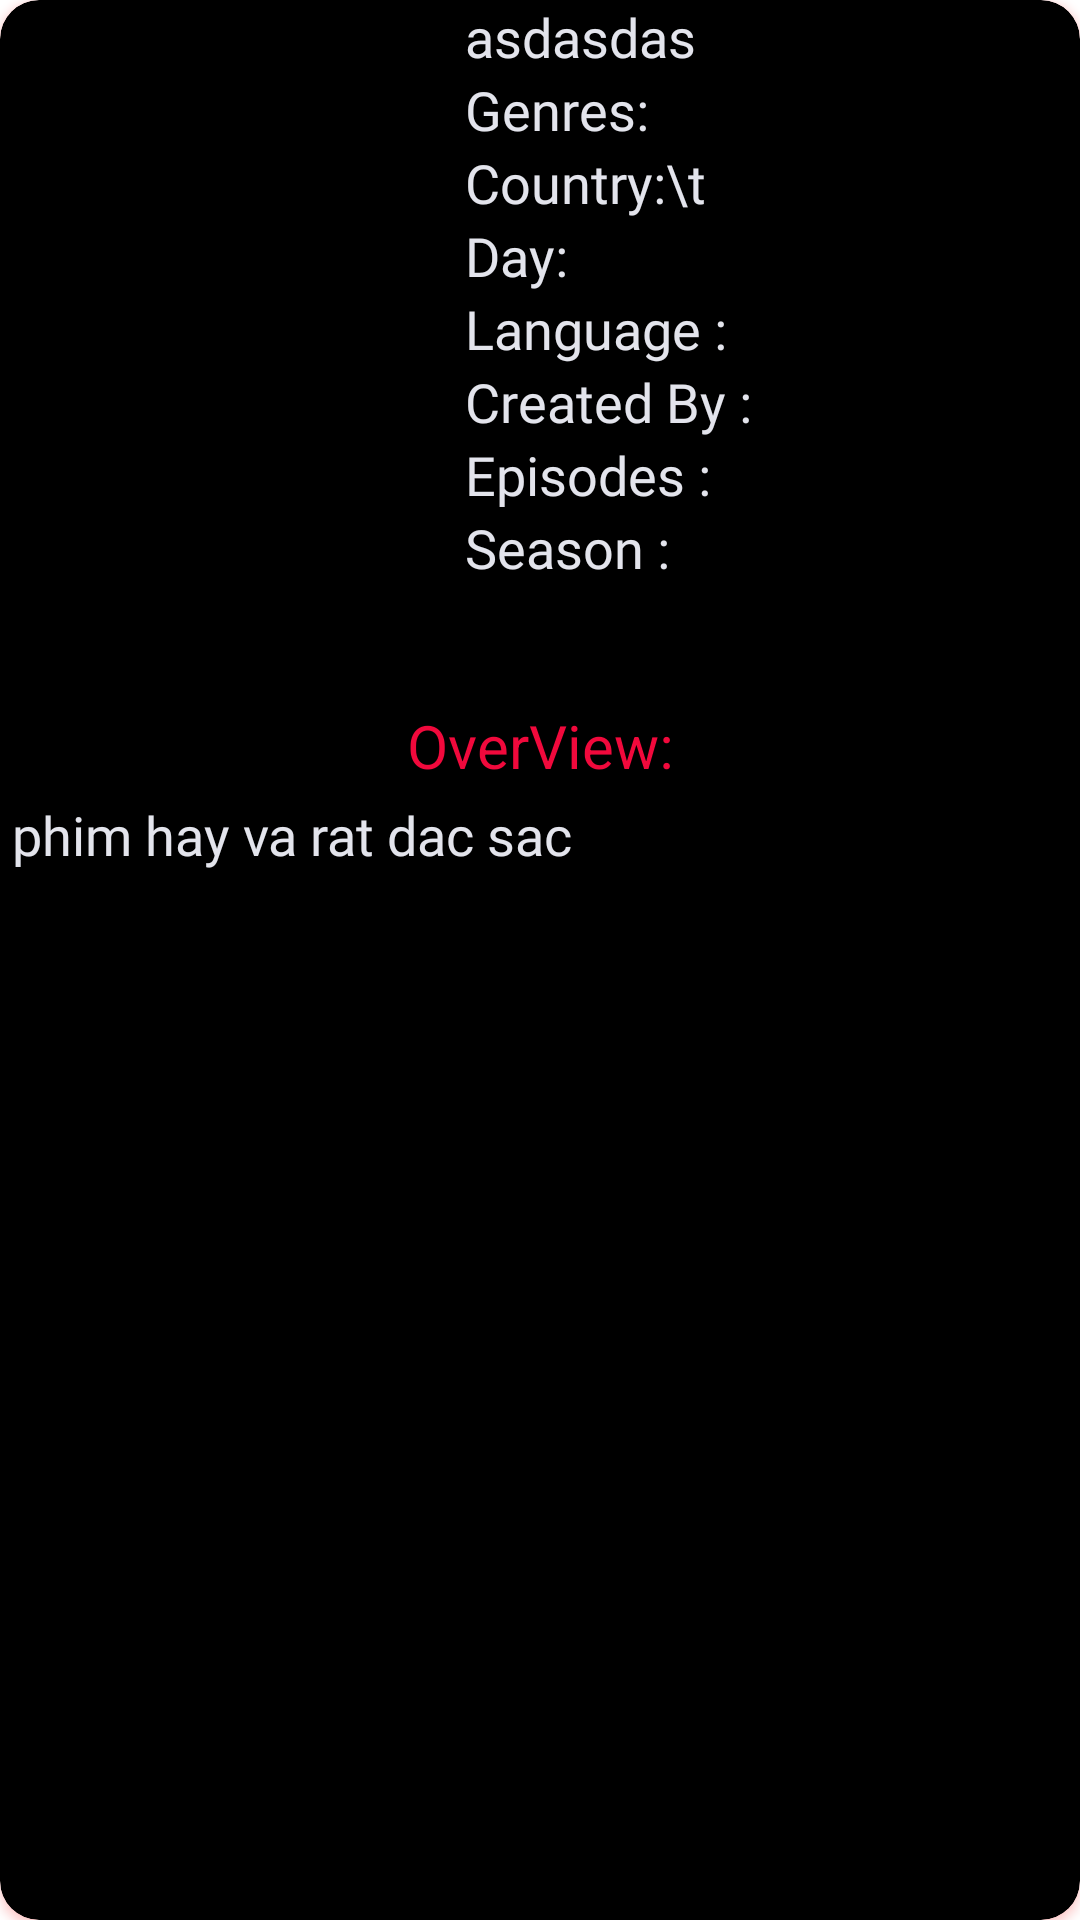

Layout XML and referenced resources for this Android screen:
<!-- AndroidManifest.xml: application theme Theme.MovieMobile -->
<!-- res/layout/tv_detail_item.xml -->
<?xml version="1.0" encoding="utf-8"?>
<androidx.cardview.widget.CardView xmlns:android="http://schemas.android.com/apk/res/android"
    xmlns:app="http://schemas.android.com/apk/res-auto"
    xmlns:tools="http://schemas.android.com/tools"
    android:layout_width="match_parent"
    android:layout_height="wrap_content"
    app:cardBackgroundColor="@color/black"
    android:outlineAmbientShadowColor="#F30A0A"
    android:outlineSpotShadowColor="#F30A0A"
    android:divider="#ED3737"
    app:cardCornerRadius="13dp">

    <LinearLayout
        android:layout_width="match_parent"
        android:layout_height="wrap_content"
        android:orientation="vertical">

        <LinearLayout
            android:layout_width="match_parent"
            android:layout_height="match_parent"
            android:orientation="horizontal"
            android:weightSum="6">

            <ImageView
                android:id="@+id/postertvshow"
                android:layout_width="140dp"
                android:layout_height="230dp"
                android:layout_marginLeft="5dp"
                android:layout_marginTop="5dp"
                android:layout_weight="0"
                android:scaleType="centerCrop"
                android:src="@drawable/hobit" />

            <LinearLayout
                android:layout_width="match_parent"
                android:layout_height="wrap_content"
                android:layout_marginLeft="10dp"
                android:layout_weight="6"
                android:orientation="vertical"
                android:weightSum="3">


                <TextView
                    android:id="@+id/name_tvshow"
                    android:layout_width="match_parent"
                    android:layout_height="wrap_content"
                    android:fontFamily="@font/baloo_paaji"
                    android:text="asdasdas"
                    android:textColor="#E3E4EC"
                    android:textSize="18dp" />

                <TextView
                    android:id="@+id/theloai_tvshow"
                    android:layout_width="match_parent"
                    android:layout_height="wrap_content"
                    android:fontFamily="@font/baloo_paaji"
                    android:text="Genres:"
                    android:textColor="#E3E4EC"
                    android:textSize="18dp" />

                <TextView
                    android:id="@+id/tvshow_country"
                    android:layout_width="match_parent"
                    android:layout_height="wrap_content"
                    android:fontFamily="@font/chewy"
                    android:text="Country:\t"
                    android:textColor="#E3E4EC"
                    android:textSize="18dp" />









                <TextView
                    android:id="@+id/last_day"
                    android:layout_width="match_parent"
                    android:layout_height="wrap_content"
                    android:fontFamily="@font/chewy"
                    android:text="Day:"
                    android:textColor="#E3E4EC"
                    android:textSize="18dp" />


                <TextView
                    android:id="@+id/tv_language"
                    android:layout_width="match_parent"
                    android:layout_height="wrap_content"
                    android:fontFamily="@font/chewy"
                    android:text="Language :"
                    android:textColor="#E3E4EC"
                    android:textSize="18dp" />
                <TextView
                    android:id="@+id/daodien"
                    android:layout_width="match_parent"
                    android:layout_height="wrap_content"
                    android:fontFamily="@font/chewy"
                    android:text="Created By :"
                    android:textColor="#E3E4EC"
                    android:textSize="18dp" />
                <TextView
                    android:id="@+id/total_episodes"
                    android:layout_width="match_parent"
                    android:layout_height="wrap_content"
                    android:fontFamily="@font/chewy"
                    android:text="Episodes :"
                    android:textColor="#E3E4EC"
                    android:textSize="18dp" />
                <TextView
                    android:id="@+id/total_season"
                    android:layout_width="match_parent"
                    android:layout_height="wrap_content"
                    android:fontFamily="@font/chewy"
                    android:text="Season :"
                    android:textColor="#E3E4EC"
                    android:textSize="18dp" />
            </LinearLayout>
        </LinearLayout>

        <LinearLayout
            android:layout_width="match_parent"
            android:layout_height="wrap_content"
            android:orientation="vertical">

            <TextView
                android:layout_width="match_parent"
                android:layout_height="wrap_content"
                android:gravity="center"
                android:text="OverView:"
                android:textColor="#F1093C"
                android:textSize="20dp" />

            <TextView
                android:id="@+id/tvshow_overview"
                android:layout_width="match_parent"
                android:layout_height="wrap_content"
                android:layout_margin="4dp"
                android:fontFamily="@font/baloo_thambi"
                android:text="phim hay va rat dac sac"
                android:textColor="#E3E4EC"
                android:textSize="18dp" />
        </LinearLayout>
    </LinearLayout>
</androidx.cardview.widget.CardView>
<!-- resources referenced by this layout -->
<resources>
  <color name="black">#FF000000</color>
  <style name="Theme.MovieMobile" parent="Theme.MaterialComponents.DayNight.DarkActionBar">
          
          <item name="colorPrimary">@color/purple_500</item>
          <item name="colorPrimaryVariant">@color/purple_700</item>
          <item name="colorOnPrimary">@color/white</item>
          
          <item name="colorSecondary">@color/teal_200</item>
          <item name="colorSecondaryVariant">@color/teal_700</item>
          <item name="colorOnSecondary">@color/black</item>
          
          <item name="android:statusBarColor" tools:targetApi="l">?attr/colorPrimaryVariant</item>
          
  
      </style>
  <color name="purple_500">#FF6200EE</color>
  <color name="purple_700">#FF3700B3</color>
  <color name="white">#FFFFFFFF</color>
  <color name="teal_200">#FF03DAC5</color>
  <color name="teal_700">#FF018786</color>
</resources>
